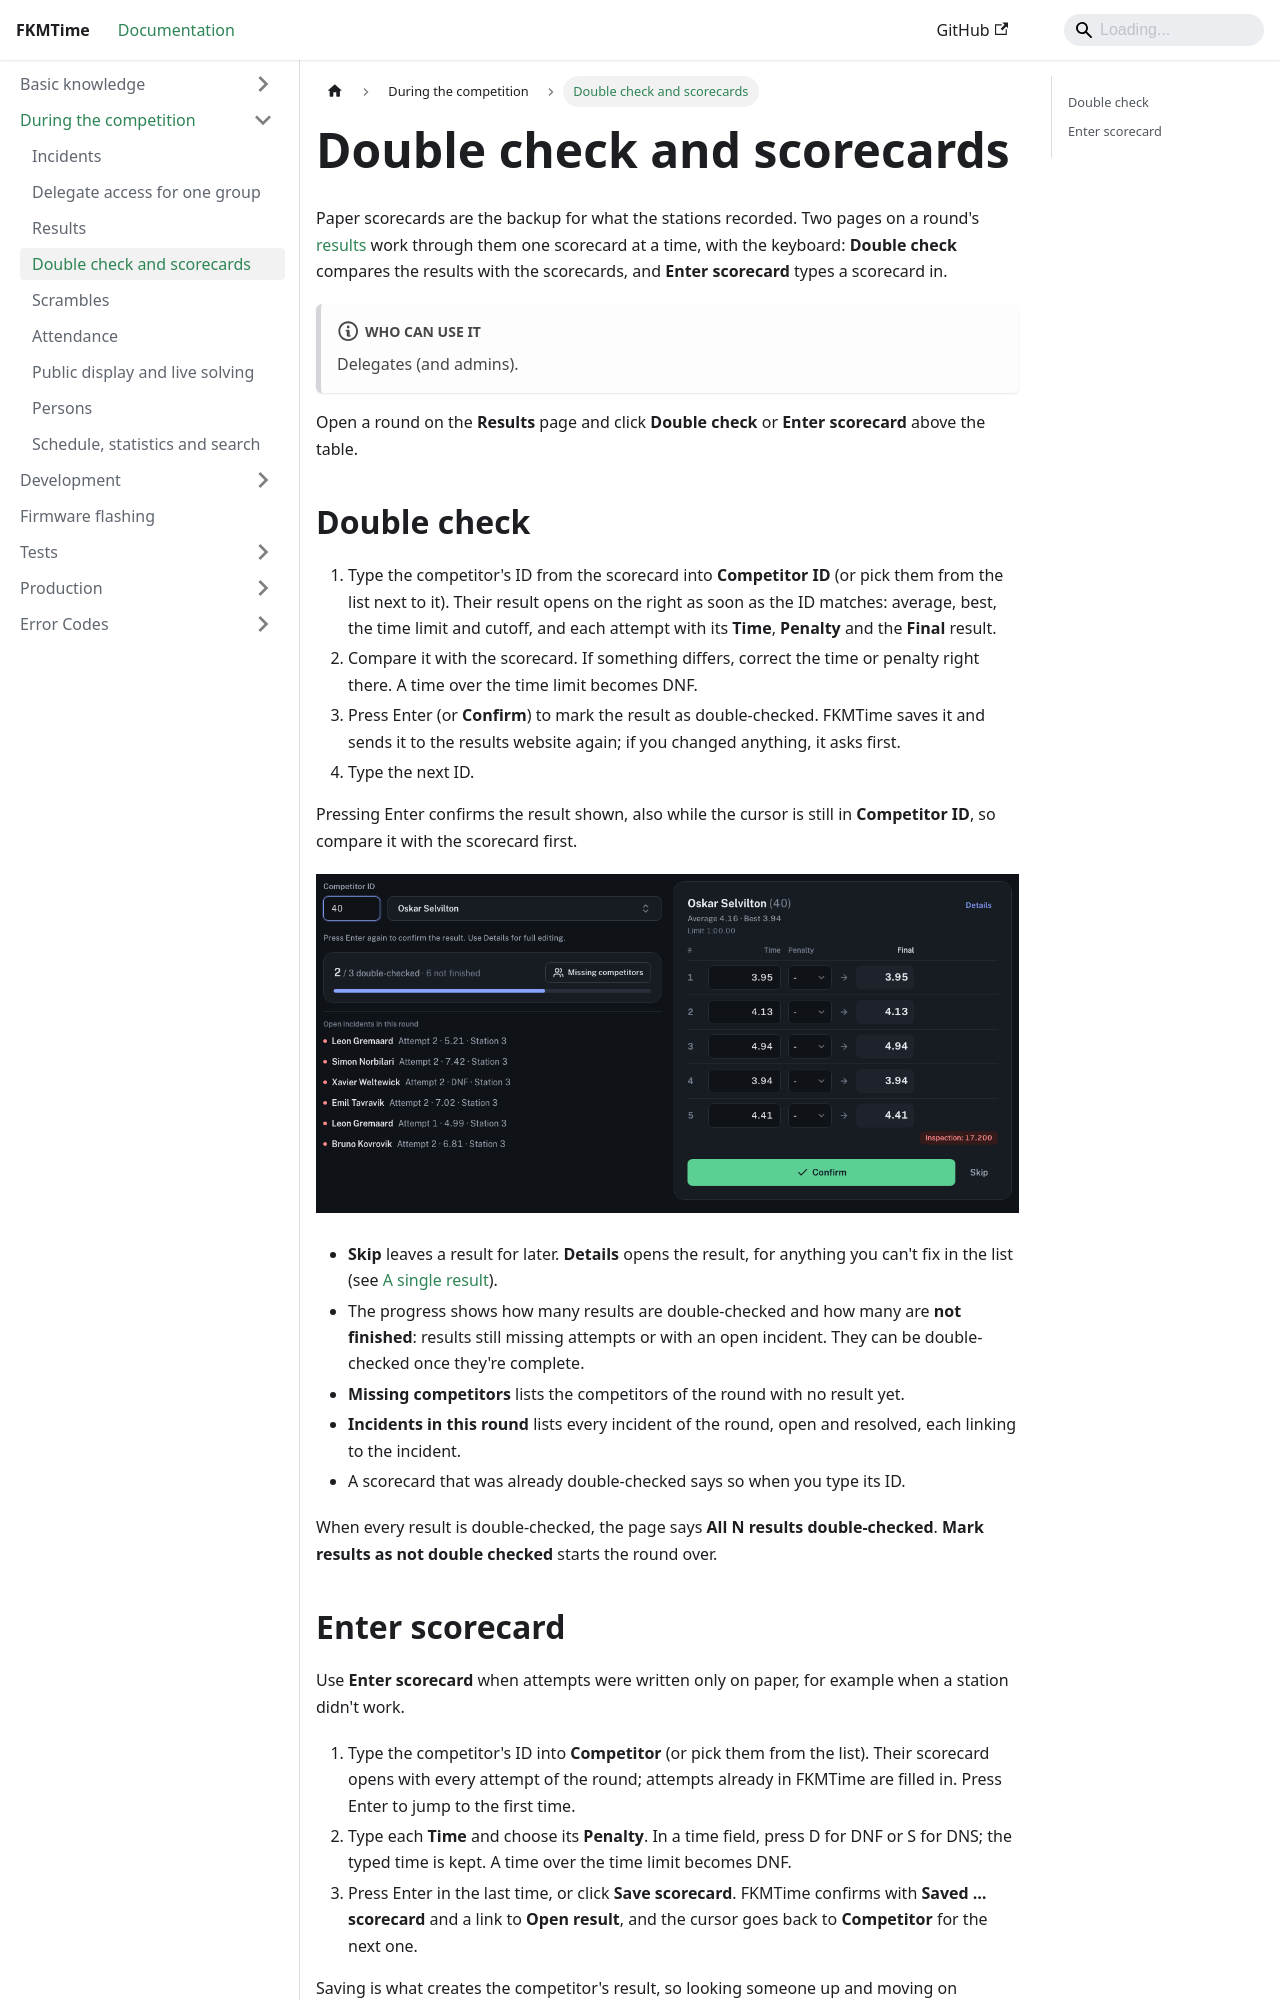

repository: FKMTime/docs · page: during-the-competition/double-check-and-scorecards/index.html · generator: docusaurus

---
sidebar_position: 4
---

# Double check and scorecards

Paper scorecards are the backup for what the stations recorded. Two pages on a round's [results](results.md) work through them one scorecard at a time, with the keyboard: **Double check** compares the results with the scorecards, and **Enter scorecard** types a scorecard in.

:::note Who can use it
Delegates (and admins).
:::

Open a round on the **Results** page and click **Double check** or **Enter scorecard** above the table.

## Double check

1. Type the competitor's ID from the scorecard into **Competitor ID** (or pick them from the list next to it). Their result opens on the right as soon as the ID matches: average, best, the time limit and cutoff, and each attempt with its **Time**, **Penalty** and the **Final** result.
2. Compare it with the scorecard. If something differs, correct the time or penalty right there. A time over the time limit becomes DNF.
3. Press Enter (or **Confirm**) to mark the result as double-checked. FKMTime saves it and sends it to the results website again; if you changed anything, it asks first.
4. Type the next ID.

Pressing Enter confirms the result shown, also while the cursor is still in **Competitor ID**, so compare it with the scorecard first.

![Double check](../assets/double-check.png)

- **Skip** leaves a result for later. **Details** opens the result, for anything you can't fix in the list (see [A single result](results.md#a-single-result)).
- The progress shows how many results are double-checked and how many are **not finished**: results still missing attempts or with an open incident. They can be double-checked once they're complete.
- **Missing competitors** lists the competitors of the round with no result yet.
- **Incidents in this round** lists every incident of the round, open and resolved, each linking to the incident.
- A scorecard that was already double-checked says so when you type its ID.

When every result is double-checked, the page says **All N results double-checked**. **Mark results as not double checked** starts the round over.
